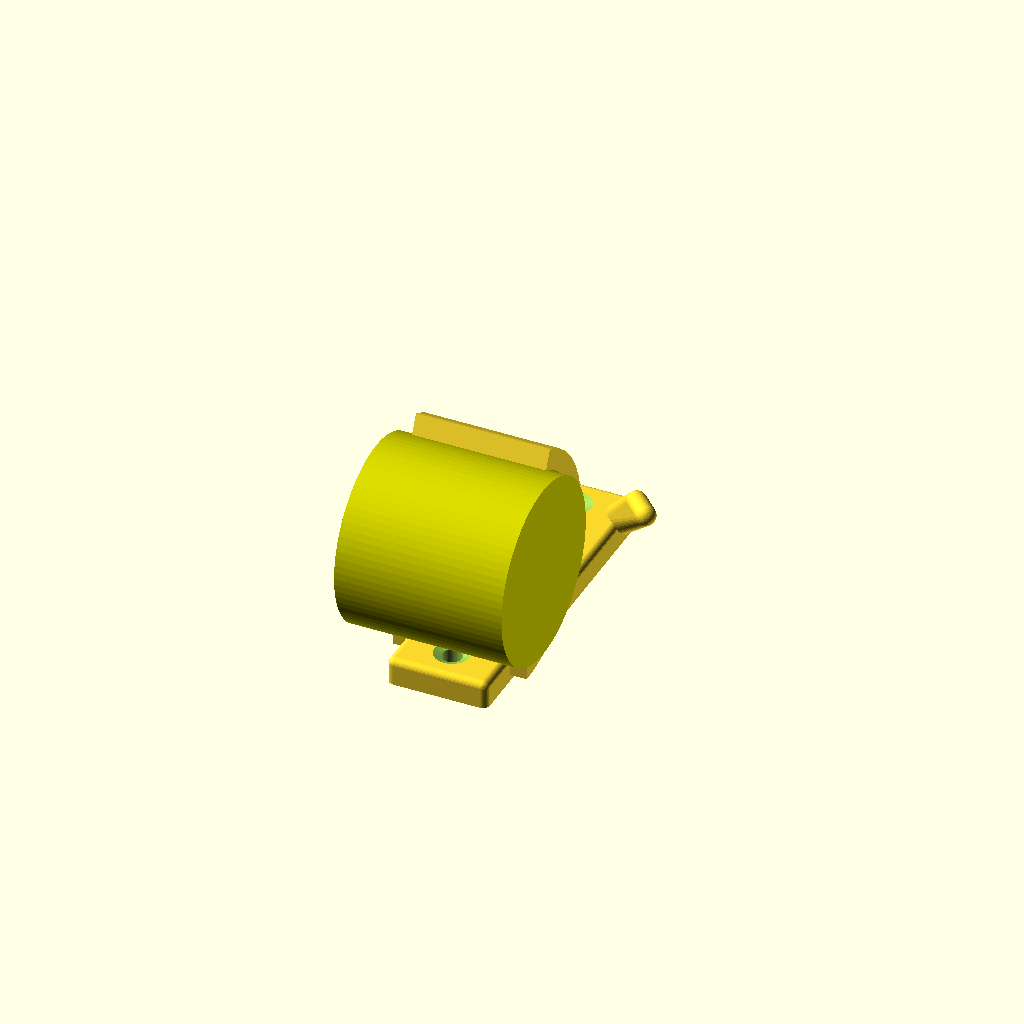
Cell 1 — every parameter at its default value.
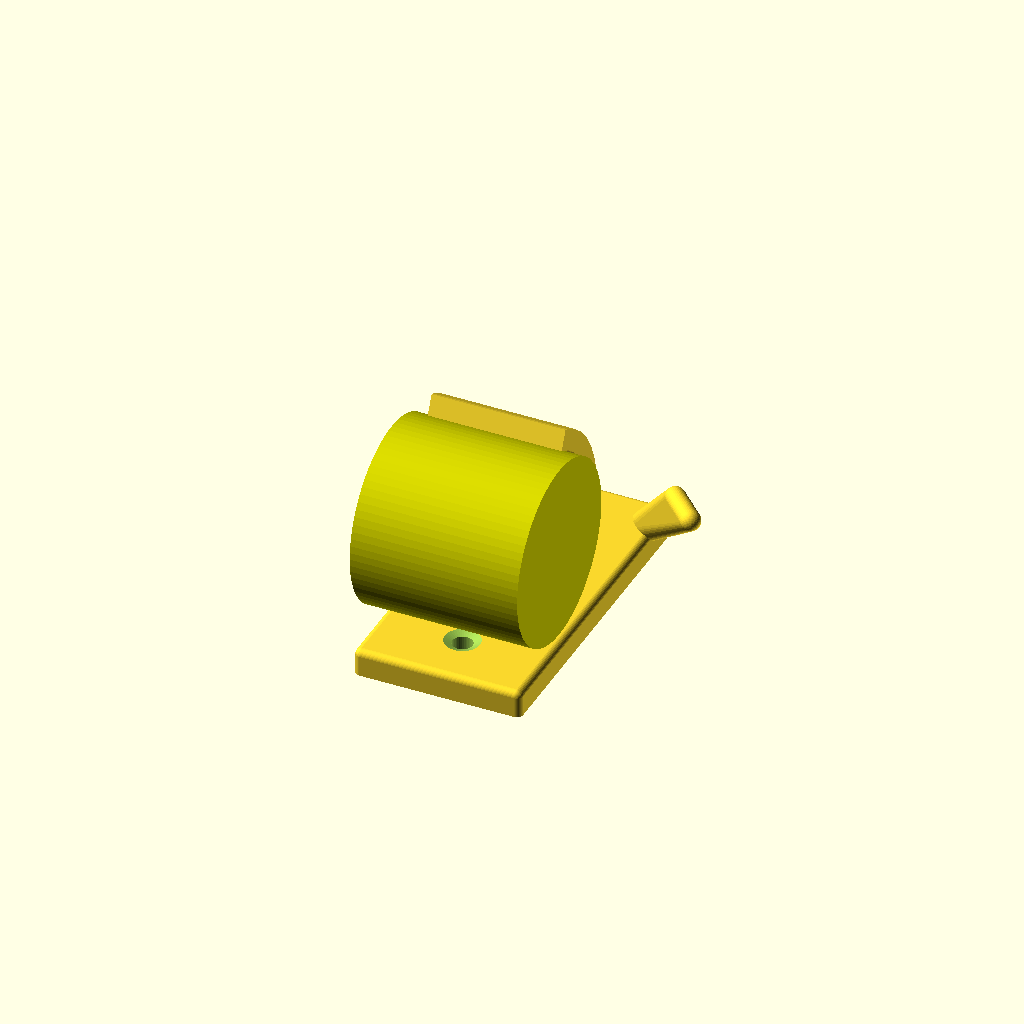
Cell 2: the same model with Upright_width = 50.
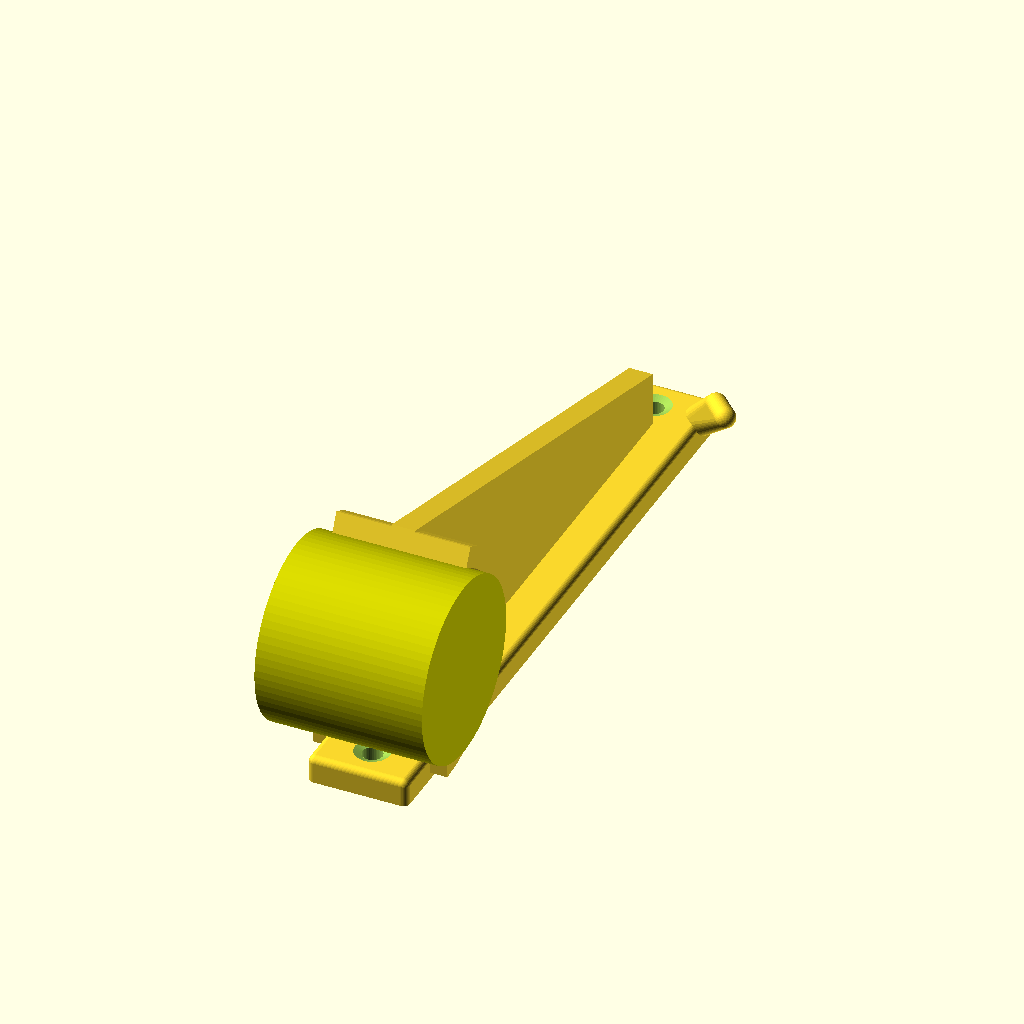
Cell 3: the same model with Upright_height = 200.
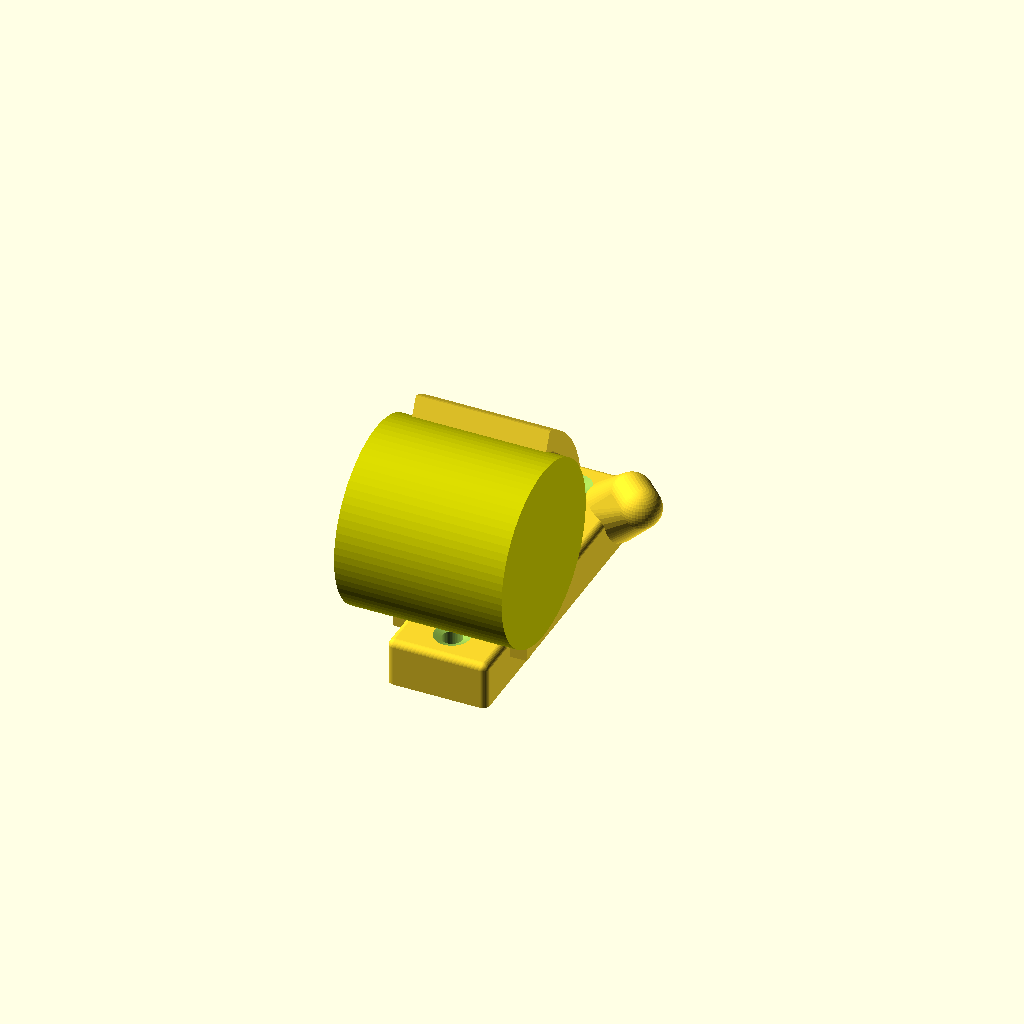
Cell 4 — Upright_thickness set to 12, the other parameters unchanged.
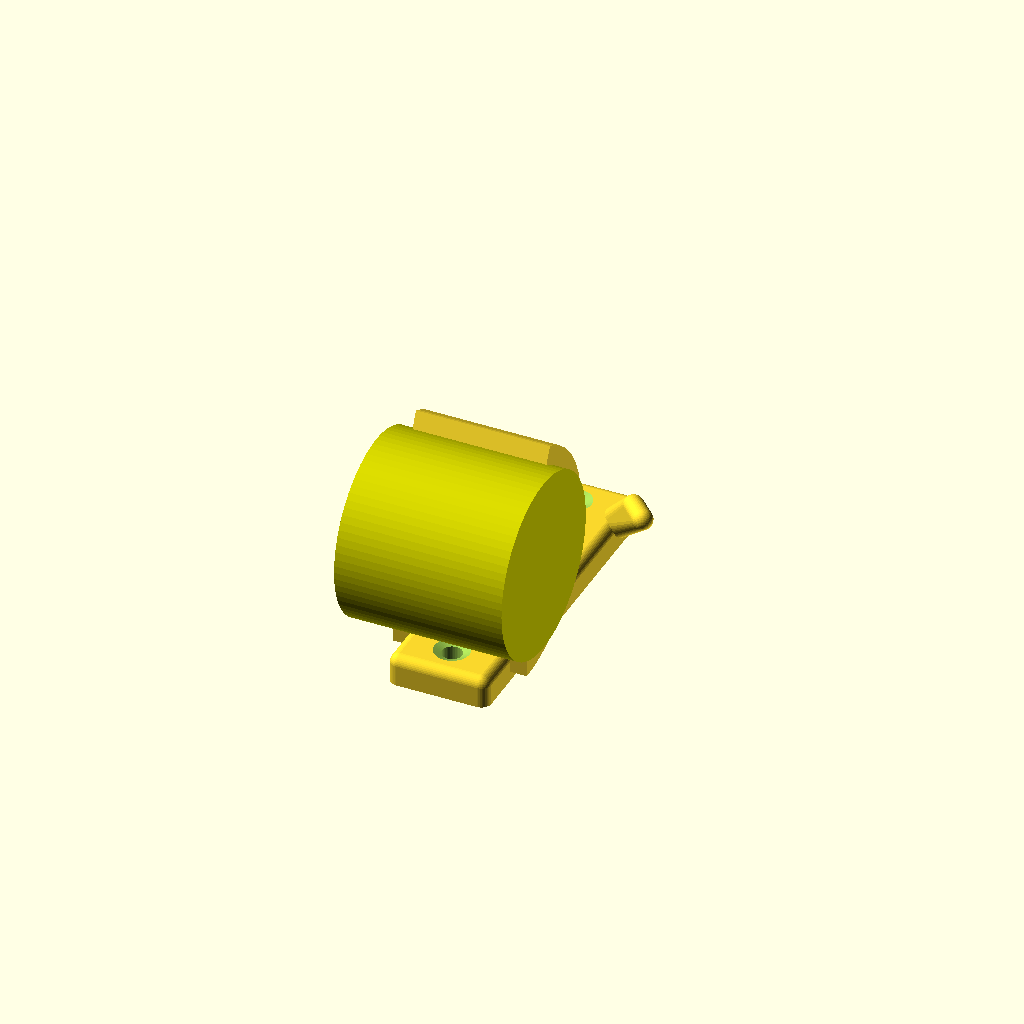
Cell 5 — Rounding set to 6, the other parameters unchanged.
All cells are drawn from one camera (rotation 55°, 0°, 25°, orthographic, colour scheme Cornfield), so only the parameter changes between them.
Source of the model, inputs/thingiverse/files/thing-2332629/files/Wall-mount.scad:
// #skateforce wall mounted skateboard holder
// Neon22 - 2017 copyright 
// License: CC BY-SA 3.0
// https://www.thingiverse.com/thing:2332629

// preview[view:north west, tilt:top diagonal]

/* [Dimensions] */
Upright_width = 30;    //[20:2:50]
Upright_height = 98;   //[90:200]
Upright_thickness = 6; //[5:12]
// Overall smoothness.
Rounding = 4;          //[2:6]
// Top and bottom wall screws.
Drill_hole_size = 6;   //[3:8]
Wheel_diameter = 54;   // [35:100]
// A low angle means more security from falling but harder to hang up.
Lip_angle = 25;        //[0:5:45]

/* [Support] */
// Section supporting the wheel. (Same or smaller than your wheels.)
Wheel_support_width = 40;    //[30:2:100]
Wheel_support_thickness = 6; //[4:12]
// The vertical rib supporting the wheel.
Rib_thickness = 7;     //[4:20]
// Double for more strength.
Rib_count = "Single";         //[Single,Double]
// Angle the Rib for even stronger Doubles.
Rib_lean = "yes";    // [yes,no]
// Start with this set to 0. Decrease for smooth join at base.
Rib_angle_tweak = 0; //[-10:0.5:5]

/* [Draw] */
// Smooth will take longer to draw(<5mins). Only smooth before Export.
Draw_smooth = "no";             //[yes,no]
Draw_Single_or_Pair = "Single"; //[Single,Pair]
// Enable to visualise lifesize scale with board.
Draw_guide_wheels = "yes";      //[yes,no]
// From your Board.
Guide_wheel_width = 50;         //[30:100]
// From your Board.
Guide_wheel_separation = 129;   //[80:200]

/* [Hook] */
Add_hook = "yes";    // [yes,no]
Hook_side = "Left";  // [Left, Right]

/* [Hidden] */
countersink_depth = 2;
Delta = 0.1;
cyl_res = 40;//(Draw_smooth =="no") ? 20 : 40;
// calculated
hole_pos = Upright_height/2-Upright_width/3;
rounding_factor = (Draw_smooth=="yes")? Rounding/2 : 0;
void_diam = Wheel_diameter + 4 + rounding_factor;
support_diam = void_diam + Wheel_support_thickness*2;
rib_position = Upright_height/2-max(Wheel_diameter/4,Upright_width*2/4) ;


//--------------------------

// Rounded slab for the Uprights
module slab() {
	minkowski() {
		linear_extrude(height = Upright_thickness)
			square(size=[Upright_width-Rounding, Upright_height-Rounding], center=true);
		//
		sphere(d=Rounding, $fn=cyl_res);
	}
}

// Each upright is a nice rounded support with countersunk drill holes
module upright() {
	difference() {
		slab();
		// give it a flat back
		translate([0,0,-Upright_thickness/2])
		cube(size=[Upright_width+Rounding*2, Upright_height+Rounding*2, Upright_thickness],center=true);
		// drill two holes
		for (side=[-1:2:1]) // -1,1
			translate([0, hole_pos*side,-Delta]) {
				cylinder(h=Upright_thickness*2, d = Drill_hole_size, $fn=cyl_res);
				translate([0,0,Upright_thickness-countersink_depth/2+Rounding/2+Delta])
					cylinder(h=countersink_depth, d1 = Drill_hole_size, d2=Drill_hole_size*2.5, $fn=cyl_res);
			}
	}
}

module rib(angle, length) {
	thick = (Draw_smooth=="no") ? Rib_thickness : max(1,Rib_thickness-Rounding);
	rotate([0,0,angle])
	translate([0,length/2,0])
		cube(size=[support_diam, length, thick], center=true);
}

// Core wheel support
module core_support() {
	tuning = 5;// fiddle factors
	// calc angle of rib to miss bottom hole
	initial_angle = 90-atan((rib_position-void_diam/4)*2/support_diam);
	block_angle = initial_angle-5-tuning*(Upright_height-90)/110; // ease it in
	// echo(initial_angle,block_angle,(Upright_height-90)/110);
	block_Y = max((Upright_height+support_diam)*cos(block_angle), Upright_height);
	// support ring
	cylinder(h=Wheel_support_width-rounding_factor*2, d=support_diam, $fn=cyl_res, center=true);
	// Rib
	if (Rib_count == "Single")
		rib(block_angle-Rib_angle_tweak, block_Y);
	else {
		lean = (Rib_lean=="yes") ? 10 : 0;
		for (side=[-1:2:1]) // -1,1
			translate([0,0,Upright_width/4*side])
			translate([-void_diam/2,0,0])
			rotate([0,-lean*side,0])
			translate([void_diam/2,0,0])
				rib(block_angle-Rib_angle_tweak, block_Y);
	}
}

// wheel support
module wheel_support() {
	render(convexity=2) { // so if smoothed - will be faster for some param changes
		difference() {
				core_support();
				// inner void for wheel
				cylinder(h=Wheel_support_width+Delta*2, d=void_diam, $fn=cyl_res, center=true);
				// remove top
				translate([0,-void_diam/2,0])
					cube(size=[void_diam*4, void_diam, Wheel_support_width+Delta*2], center=true);
				// angle front
				rotate([0,0,Lip_angle])
				translate([0,-void_diam,0])
					cube(size=[void_diam*2, void_diam*2, Wheel_support_width+rounding_factor+Delta*2], center=true);
				// unused rib
				translate([-support_diam*2,support_diam*2-Delta,0])
					cube(size=[support_diam*3, support_diam*8, Rib_thickness*10], center=true);
				// hole region trim
				translate([-support_diam/2,hole_pos+rib_position+support_diam/2-Rounding/2,0])
					cube(size=[support_diam, support_diam+Rounding*3,Rib_thickness*6],center=true);
			}
		}
}

//
module mount() {
	render() {
		if (Draw_smooth == "no") 
			wheel_support();
		else {
			translate([Rounding/2,0,0])
			minkowski() {
				wheel_support();
				//
				sphere(d=Rounding, $fn=10);
			}
		}
	}
}

// hook on left or right at bottom of upright
module hook() {
	side = (Hook_side == "Left") ? 1 : -1;
	rotate([])
	translate([Upright_width/2.5*side, Upright_height/2-Rounding-Upright_thickness*0.5,Upright_thickness*0.75])
		hull() {
			sphere(d=Upright_thickness*1.5, $fn=cyl_res);
			translate([Upright_width/3*side, -Upright_width/3, Upright_width/2])
				sphere(d=Upright_thickness, $fn=cyl_res);
			translate([Upright_width/2*side, -Upright_width/2, Upright_width/2])
				sphere(d=Upright_thickness, $fn=cyl_res);
		}
}

//
module one_support() {
	lift = Rounding/2+max(Upright_thickness-Wheel_support_thickness,0);
	upright();
	if (Add_hook == "yes") {
		hook();
	}
	translate([0,-rib_position+rounding_factor,support_diam/2+lift])
	rotate([0,-90,0])
		mount();
		// core_support();
	// wheel 
	if (Draw_guide_wheels == "yes") {
		color([0.8,0.8,0])
		translate([0,-rib_position+rounding_factor, support_diam/2+lift+Rounding/2 ])
		rotate([0,90,0])
			cylinder(h=Guide_wheel_width, d=Wheel_diameter, $fn=cyl_res*2, center=true);
	}
}

// Create the Hangar
if (Draw_Single_or_Pair == "Single") {
	one_support();
} else {
	for (side=[-1:2:1]) // -1,1
		translate([(Guide_wheel_width+Guide_wheel_separation)/2*side,0,0])
			one_support();
		if (Draw_guide_wheels == "yes") {
			lift = Rounding/2+max(Upright_thickness-Wheel_support_thickness,0);
			color([0.8,0.8,0])
			translate([0,-rib_position,support_diam/2+rounding_factor+Rounding/2+lift])
			rotate([0,90,0])
				cylinder(h=Guide_wheel_separation, d=8, $fn=cyl_res*2, center=true);
		}
}

// Todo maybe:
// - 2 holes if wide
// - bridge between Uprights
// - bottom two wheels wall protector
// - with hook (top and/or bottom) for hanging bag as well (below truck core)
// - flying toaster angled ground-off emblem on bridge.
Parameter table extracted from the source (name, type, default, range or options):
Upright_width: number, default 30, range 20 to 50, step 2
Upright_height: number, default 98, range 90 to 200
Upright_thickness: number, default 6, range 5 to 12
Rounding: number, default 4, range 2 to 6
Drill_hole_size: number, default 6, range 3 to 8
Wheel_diameter: number, default 54, range 35 to 100
Lip_angle: number, default 25, range 0 to 45, step 5
Wheel_support_width: number, default 40, range 30 to 100, step 2
Wheel_support_thickness: number, default 6, range 4 to 12
Rib_thickness: number, default 7, range 4 to 20
Rib_count: string, default "Single", options "Single", "Double"
Rib_lean: string, default "yes", options "yes", "no"
Rib_angle_tweak: number, default 0, range -10 to 5, step 0.5
Draw_smooth: string, default "no", options "yes", "no"
Draw_Single_or_Pair: string, default "Single", options "Single", "Pair"
Draw_guide_wheels: string, default "yes", options "yes", "no"
Guide_wheel_width: number, default 50, range 30 to 100
Guide_wheel_separation: number, default 129, range 80 to 200
Add_hook: string, default "yes", options "yes", "no"
Hook_side: string, default "Left", options "Left", "Right"
